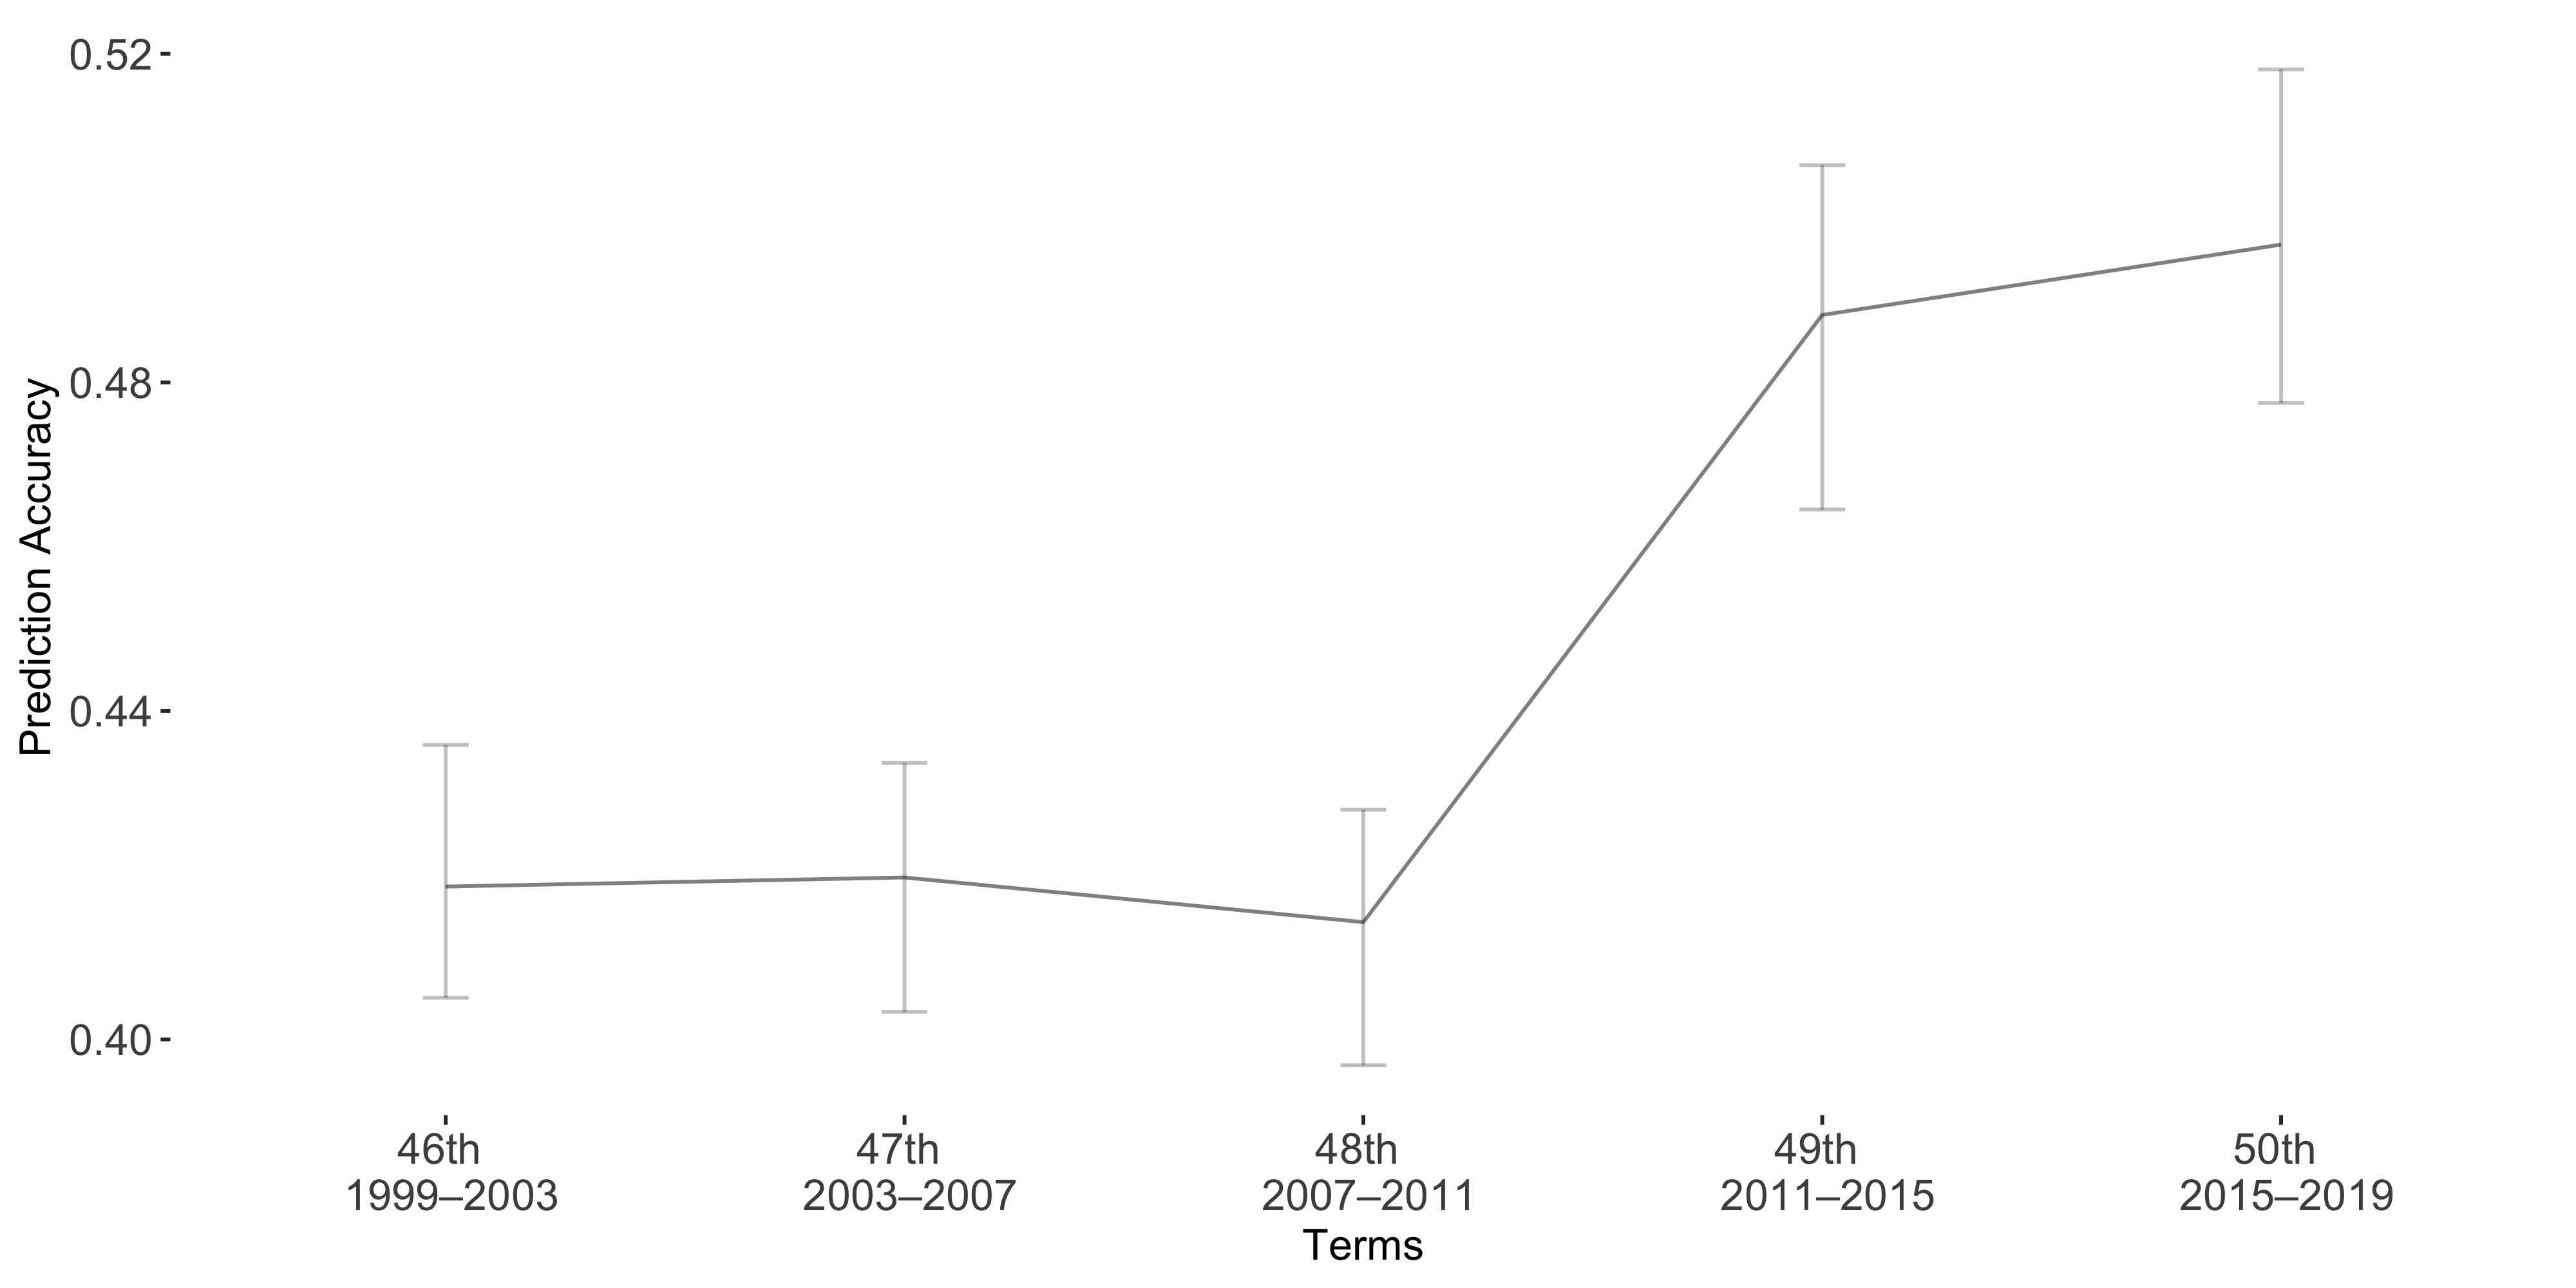

The data file committed next to this chart (first rows):
Term, Accuracy, lb, ub
Term1, 0.4186, -0.01724, 0.01354
Term2, 0.4197, -0.01394, 0.01636
Term3, 0.4143, -0.01369, 0.01742
Term4, 0.4882, -0.01824, 0.02369
Term5, 0.4968, -0.02132, 0.01929
